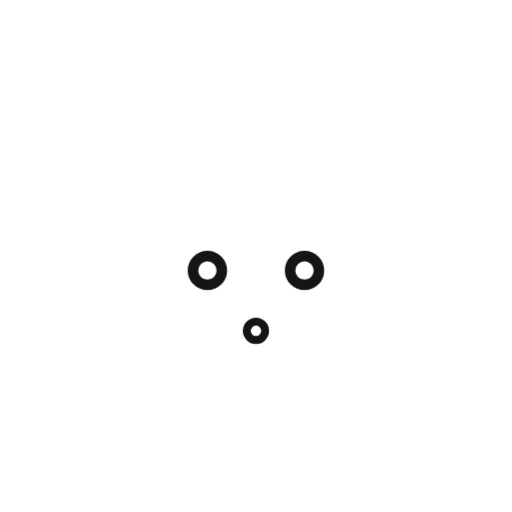
t = 0.00 s
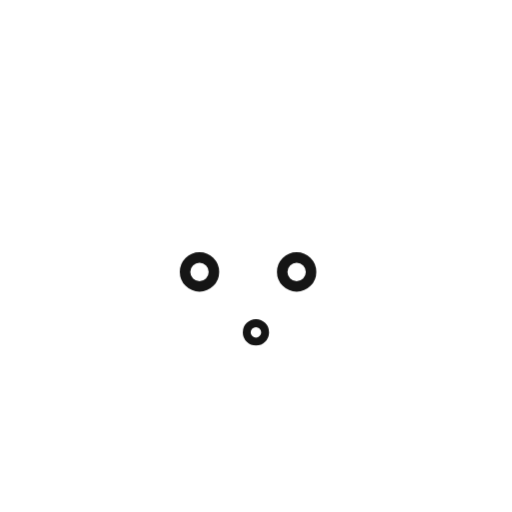
t = 0.79 s
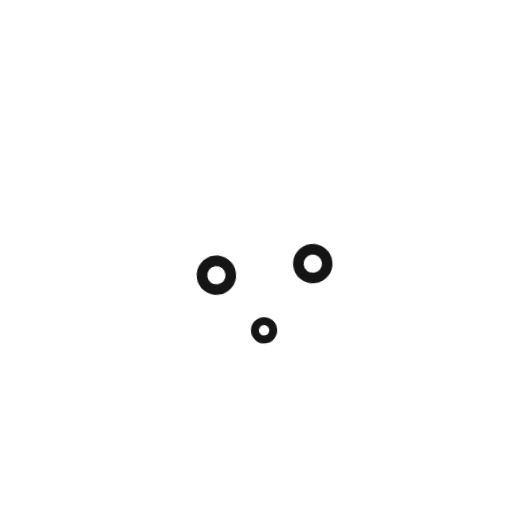
t = 1.61 s
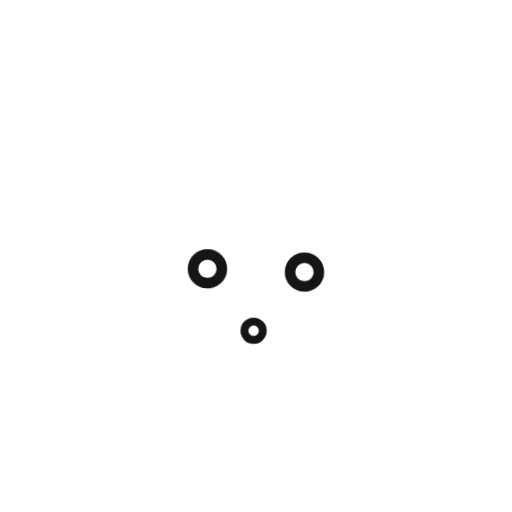
t = 2.38 s
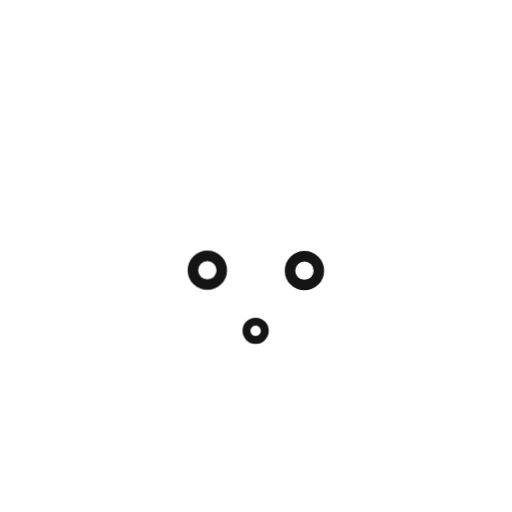
t = 2.65 s
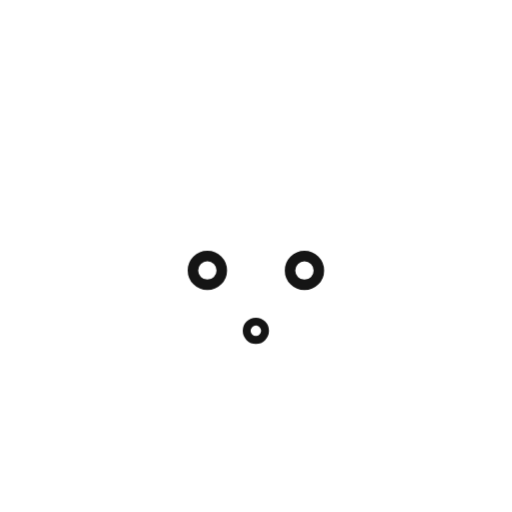
t = 2.81 s

The animated SVG that drew these frames (rendered in a browser with its animation timeline set to each time). Animation: 5 CSS @keyframes rules; one cycle of 4.80 s, repeats indefinitely.

<svg xmlns="http://www.w3.org/2000/svg" width="320" height="320" viewBox="0 0 320 320" class="omi-expression omi-expr-surprised" role="img" aria-label="Omi · 惊讶" data-state="surprised" data-duration="4.8">
<style>@keyframes omi-expr-surprised-body{0%,25%,65%,100%{transform:translateY(0) rotate(0deg)}5%{transform:translateY(-9px) rotate(-5deg)}10%{transform:translateY(-6px) rotate(5deg)}15%{transform:translateY(2px) rotate(0deg)}40%{transform:translateY(0) rotate(-7deg)}45%{transform:translateY(0) rotate(7deg)}80%{transform:translateY(-3px) rotate(0deg)}}
@keyframes omi-expr-surprised-face{0%,20%,100%{transform:scale(1)}10%{transform:scale(1.06)}}
@keyframes omi-expr-surprised-accent{0%,80%,100%{opacity:.35}10%,70%{opacity:1}}
@keyframes omi-expr-surprised-gaze{0%,12%,52%,100%{transform:translateX(0)}17%,28%{transform:translateX(-6px)}36%,47%{transform:translateX(6px)}}
@keyframes omi-expr-surprised-blink{0%,26%,31%,72%,77%,100%{transform:scaleY(1)}28%,74%{transform:scaleY(.12)}}
.omi-expr-surprised .omx-body{animation:omi-expr-surprised-body 4.8s cubic-bezier(.22,1,.36,1) infinite}
.omi-expr-surprised .omx-face{animation:omi-expr-surprised-face 4.8s cubic-bezier(.22,1,.36,1) infinite;transform-origin:128px 130px}
.omi-expr-surprised .omx-accent{animation:omi-expr-surprised-accent 4.8s cubic-bezier(.22,1,.36,1) infinite}
.omi-expr-surprised .omx-body{transform-origin:128px 132px}
.omi-expr-surprised .omx-gaze{animation:omi-expr-surprised-gaze 4.8s cubic-bezier(.22,1,.36,1) infinite}
.omi-expr-surprised .omx-blink{animation:omi-expr-surprised-blink 4.8s cubic-bezier(.22,1,.36,1) infinite;transform-origin:128px 126px}
.omi-expr-surprised .omx-a{transform-box:view-box}
.omi-expr-surprised[data-paused="true"] .omx-a{animation-play-state:paused}
.omi-expr-surprised[data-motion="off"] .omx-a{animation:none!important}
@media(prefers-reduced-motion:reduce){.omi-expr-surprised .omx-a{animation:none!important}}</style>
<g fill="#ffffff" stroke="#ffffff"><g transform="translate(32 32)"><g class="omx-a omx-body"><path d="M 182 226 H 34 Q 10 226 20 206 L 112 44 Q 128 17 144 44 L 222 182" fill="#ffffff" stroke-width="30" stroke-linecap="round" stroke-linejoin="round"/><g transform="translate(23 37) scale(0.82)"><g class="omx-a omx-face" fill="#151515" stroke="#151515"><g class="omx-a omx-gaze"><g class="omx-a omx-blink"><circle cx="91" cy="122" r="11" fill="none" stroke-width="8"/><circle cx="165" cy="122" r="11" fill="none" stroke-width="8"/></g></g><circle cx="128" cy="168" r="7" fill="none" stroke-width="6"/></g></g></g></g><g class="omx-a omx-accent"><path d="M 279 21 V 40" fill="none" stroke-width="6" stroke-linecap="round" stroke-linejoin="round"/><circle cx="279" cy="53" r="3.5" stroke="none"/></g></g>
</svg>
